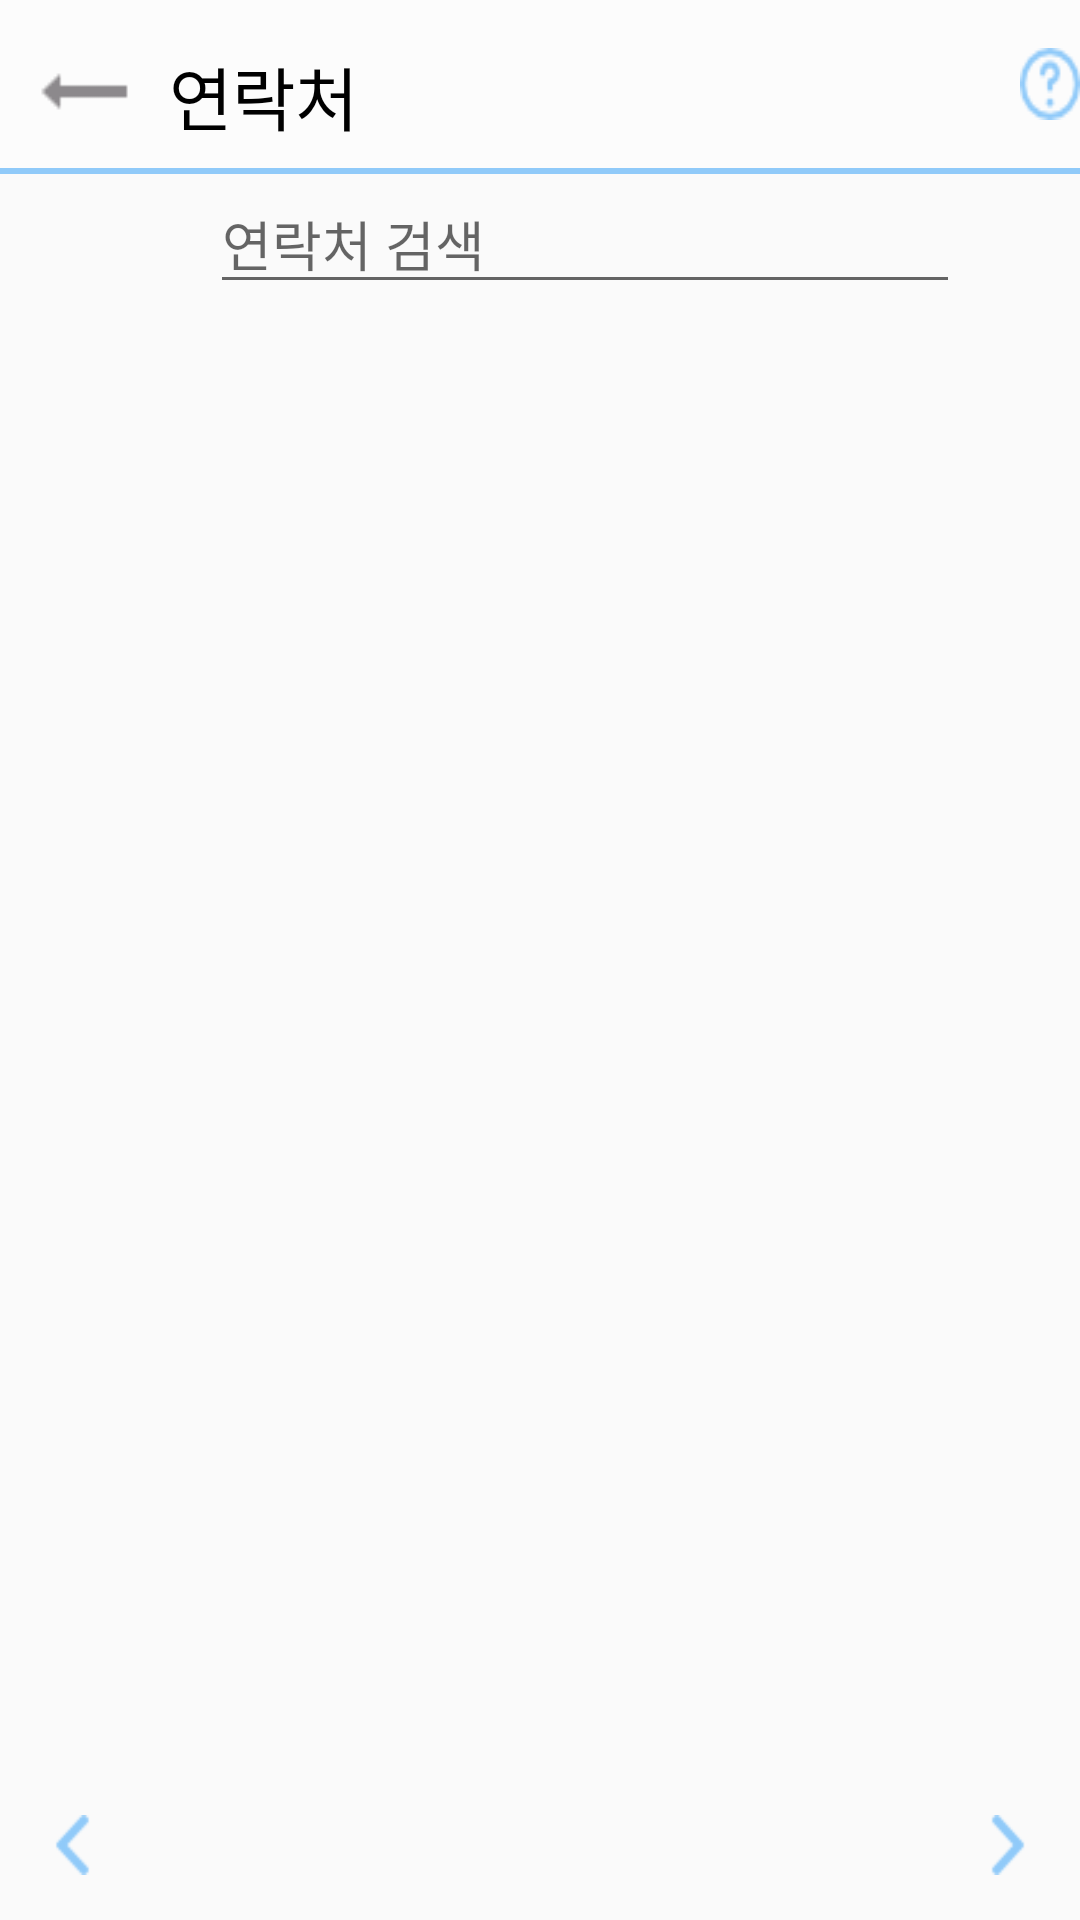

The Android layout XML behind this screen, and the referenced resources:
<!-- AndroidManifest.xml: application theme AppTheme -->
<!-- res/layout/act_contact.xml -->
<?xml version="1.0" encoding="utf-8"?>
<RelativeLayout xmlns:android="http://schemas.android.com/apk/res/android"
    android:layout_width="fill_parent"
    android:layout_height="fill_parent"
    xmlns:app="http://schemas.android.com/apk/res-auto"


    >
    <LinearLayout
        android:id="@+id/titles"
        android:layout_width="fill_parent"
        android:minHeight="?attr/actionBarSize"
        android:layout_height="wrap_content"
        android:orientation="vertical"

        >


        <LinearLayout
            android:layout_width="fill_parent"
            android:minHeight="?attr/actionBarSize"
            android:layout_height="wrap_content"
            android:orientation="horizontal"
            android:background="@color/transparent_white_55"
            >
            <ImageView
                android:id="@+id/title_icon"
                android:background="@drawable/back_long_32"
                android:layout_width="36dp"
                android:layout_height="match_parent"
                android:layout_weight="1"
                android:layout_marginTop="15dp"
                android:layout_marginBottom="10dp"
                android:layout_marginLeft="12dp"
                android:layout_marginRight="12dp"


                />

            <TextView
                android:layout_width="match_parent"
                android:layout_height="match_parent"
                android:layout_weight="20"
                android:text="연락처"
                android:textColor="@color/black"
                android:layout_marginTop="15dp"
                android:layout_marginBottom="10dp"

                android:textSize="23dp"/>
            <ImageView
                android:id="@+id/title_btn"
                android:background="@drawable/help_24"
                android:layout_width="wrap_content"
                android:layout_height="wrap_content"
                android:layout_gravity="center"
                android:layout_weight="1" />

        </LinearLayout>


        <View
            android:layout_width="fill_parent"
            android:layout_height="2dp"
            android:layout_alignParentBottom="true"
            android:background="@color/blue_200"/>

    </LinearLayout>

    <RelativeLayout
        android:id="@+id/direct"
        android:layout_below="@id/titles"
        android:layout_width="match_parent"
        android:layout_height="match_parent"
        android:layout_marginBottom="50dp"
        android:layout_marginLeft="70dp"

        >
        <EditText
            android:layout_width="250dp"
            android:layout_height="wrap_content"
            android:id="@+id/search_text"
            android:hint="연락처 검색"
            />


        <LinearLayout
            android:layout_width="match_parent"
            android:layout_height="wrap_content"
            android:layout_below="@+id/search_text"
            android:orientation="horizontal"
            android:id="@+id/direct_ll"
            >






            <android.support.v7.widget.RecyclerView
                android:layout_width="300dp"
                android:layout_height="fill_parent"
                android:id="@+id/rv"
                app:layoutManager="LinearLayoutManager"
                />

        </LinearLayout>


    </RelativeLayout>

    <LinearLayout
        android:id="@+id/buttons"
        android:layout_width="fill_parent"
        android:layout_height="wrap_content"
        android:orientation="horizontal"
        android:layout_alignParentBottom="true"
        android:padding="15dp">
        <Button
            android:id="@+id/backbtn"
            android:layout_width="20dp"
            android:layout_height="20dp"
            android:layout_weight="1"
            android:background="@drawable/back_blue_24"
            />
        <TextView
            android:layout_width="match_parent"
            android:layout_height="wrap_content"
            android:layout_weight="20"/>
        <Button
            android:id="@+id/nextbtn"
            android:layout_width="20dp"
            android:layout_height="20dp"
            android:layout_weight="1"
            android:background="@drawable/next_blue_24"

            />

    </LinearLayout>








</RelativeLayout>
<!-- resources referenced by this layout -->
<resources>
  <color name="black">#000000</color>
  <color name="blue_200">#90CAF9</color>
  <color name="transparent_white_55">#8CFFFFFF</color>
  <!-- drawable back_blue_24: png bitmap (drawable, 508 bytes) -->
  <!-- drawable back_long_32: png bitmap (drawable, 385 bytes) -->
  <!-- drawable help_24: png bitmap (drawable, 786 bytes) -->
  <!-- drawable next_blue_24: png bitmap (drawable, 507 bytes) -->
  <style name="AppTheme" parent="Theme.AppCompat.Light.NoActionBar">
          
          <item name="colorPrimary">@color/blue_200</item>
          <item name="colorAccent">@color/blue_200</item>
  
      </style>
</resources>
